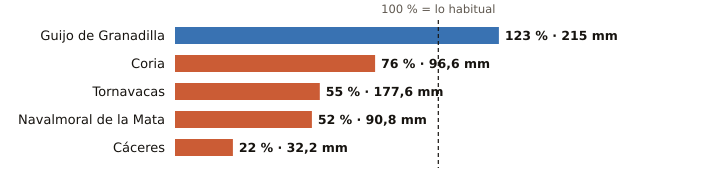

The data file committed next to this chart (first rows):
estacion, provincia, indicativo, mm_otono, referencia_mm, pct, periodo_referencia, hasta, hora
Guijo de Granadilla, Cáceres, 3503, 215.0, 174.4, 123, 1991-2025, 2026-11-09, 8
Coria, Cáceres, 3526X, 96.6, 127.7, 76, 1991-2020, 2026-11-09, 8
Tornavacas, Cáceres, 3514B, 177.6, 322.3, 55, 2008-2025, 2026-11-09, 8
Navalmoral de la Mata, Cáceres, 3434X, 90.8, 176.1, 52, 2002-2025, 2026-11-09, 8
Cáceres, Cáceres, 3469A, 32.2, 147.8, 22, 1991-2020, 2026-11-09, 8
